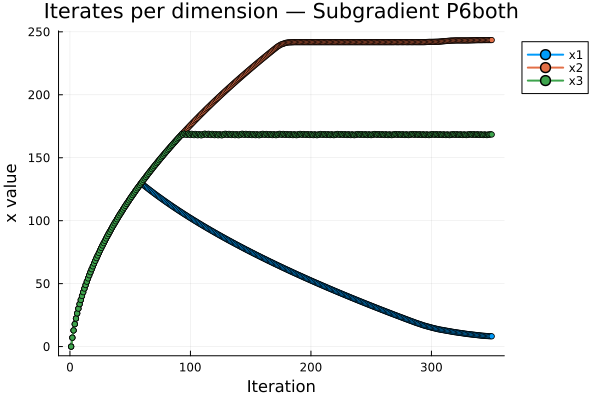

The data file committed next to this chart (first rows):
Iteration, x1, x2, x3
1, 0.0, 0.0, 0.0
2, 7.071, 7.071, 7.071
3, 12.84, 12.84, 12.84
4, 17.84, 17.84, 17.84
5, 22.32, 22.32, 22.32
6, 26.4, 26.4, 26.4
7, 30.18, 30.18, 30.18
8, 33.71, 33.71, 33.71
9, 37.05, 37.05, 37.05
10, 40.21, 40.21, 40.21
11, 43.23, 43.23, 43.23
12, 46.11, 46.11, 46.11
13, 48.89, 48.89, 48.89
14, 51.56, 51.56, 51.56
15, 54.14, 54.14, 54.14
16, 56.64, 56.64, 56.64
17, 59.07, 59.07, 59.07
18, 61.42, 61.42, 61.42
19, 63.72, 63.72, 63.72
20, 65.95, 65.95, 65.95
21, 68.13, 68.13, 68.13
22, 70.27, 70.27, 70.27
23, 72.35, 72.35, 72.35
24, 74.39, 74.39, 74.39
25, 76.39, 76.39, 76.39
26, 78.35, 78.35, 78.35
27, 80.28, 80.28, 80.28
28, 82.17, 82.17, 82.17
29, 84.03, 84.03, 84.03
30, 85.85, 85.85, 85.85
31, 87.65, 87.65, 87.65
32, 89.42, 89.42, 89.42
33, 91.16, 91.16, 91.16
34, 92.87, 92.87, 92.87
35, 94.56, 94.56, 94.56
36, 96.23, 96.23, 96.23
37, 97.87, 97.87, 97.87
38, 99.49, 99.49, 99.49
39, 101.1, 101.1, 101.1
40, 102.7, 102.7, 102.7
41, 104.2, 104.2, 104.2
42, 105.8, 105.8, 105.8
43, 107.3, 107.3, 107.3
44, 108.8, 108.8, 108.8
45, 110.3, 110.3, 110.3
46, 111.8, 111.8, 111.8
47, 113.2, 113.2, 113.2
48, 114.7, 114.7, 114.7
49, 116.1, 116.1, 116.1
50, 117.5, 117.5, 117.5
51, 118.9, 118.9, 118.9
52, 120.3, 120.3, 120.3
53, 121.7, 121.7, 121.7
54, 123, 123, 123
55, 124.4, 124.4, 124.4
56, 125.7, 125.7, 125.7
57, 127.1, 127.1, 127.1
58, 128.4, 128.4, 128.4
59, 129.7, 129.7, 129.7
60, 129, 131, 131
... 290 more rows
